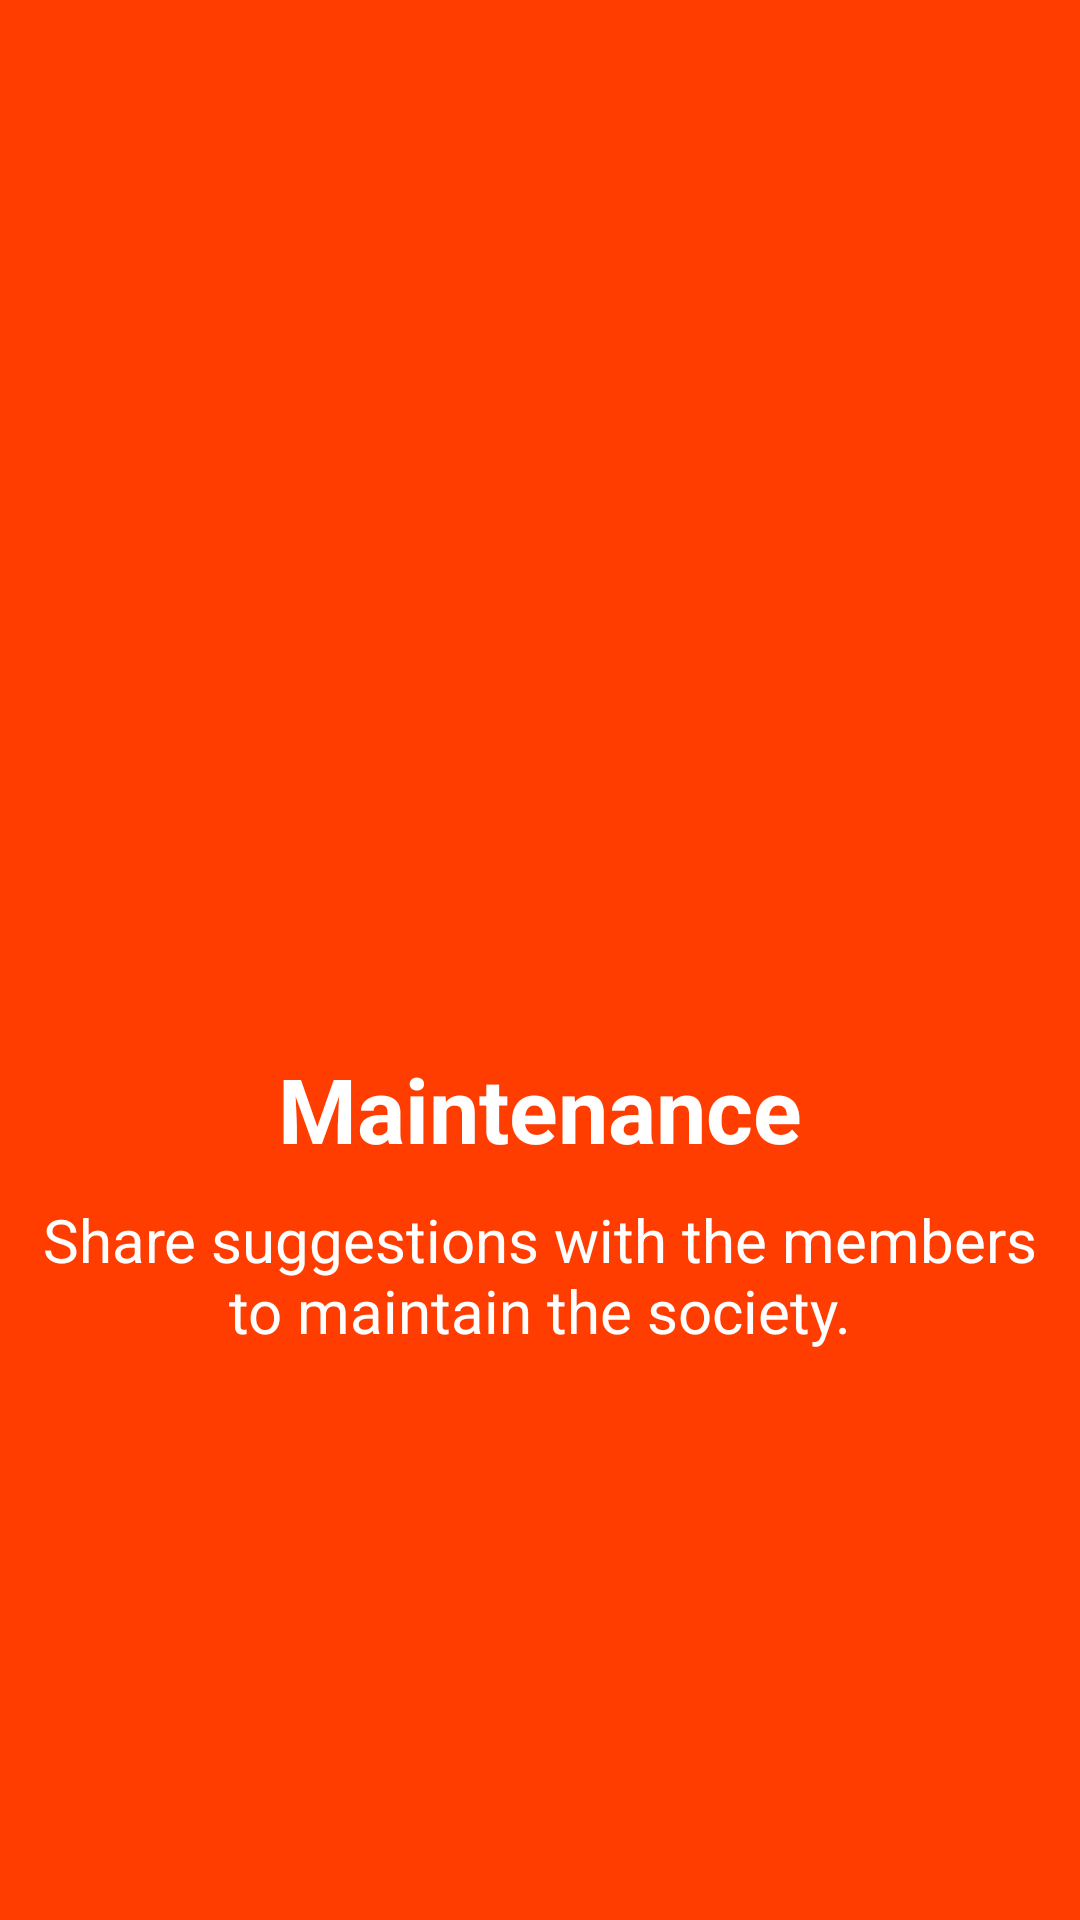

This screen was rendered from an Android layout file. Write that file and the resources it references.
<!-- AndroidManifest.xml: application theme Theme.SmartSociety -->
<!-- res/layout/slider_2.xml -->
<?xml version="1.0" encoding="utf-8"?>
<LinearLayout xmlns:android="http://schemas.android.com/apk/res/android"
    android:orientation="vertical"
    android:layout_width="match_parent"
    android:layout_height="match_parent"
    android:gravity="center"
    android:background="#FF3D00">

    <ImageView
        android:layout_width="150dp"
        android:layout_height="150dp"
        android:layout_gravity="center"
        android:src="@drawable/maintainance" />

    <TextView
        android:layout_width="match_parent"
        android:layout_height="wrap_content"
        android:text="Maintenance"
        android:textColor="@color/white"
        android:textAlignment="center"
        android:textSize="30dp"
        android:textStyle="bold"
        android:layout_marginTop="10dp" />

    <TextView
        android:layout_width="match_parent"
        android:layout_height="wrap_content"
        android:layout_marginTop="10dp"
        android:layout_marginLeft="10dp"
        android:layout_marginRight="10dp"
        android:text="Share suggestions with the members to maintain the society."
        android:textColor="@color/white"
        android:textAlignment="center"
        android:textSize="20dp" />

</LinearLayout>
<!-- resources referenced by this layout -->
<resources>
  <color name="white">#FFFFFFFF</color>
  <style name="Theme.SmartSociety" parent="Theme.MaterialComponents.DayNight.NoActionBar">
          
          <item name="colorPrimary">@color/purple_500</item>
          <item name="colorPrimaryVariant">@color/purple_700</item>
          <item name="colorOnPrimary">@color/white</item>
          
          <item name="colorSecondary">@color/teal_200</item>
          <item name="colorSecondaryVariant">@color/teal_700</item>
          <item name="colorOnSecondary">@color/black</item>
          
          <item name="android:statusBarColor" tools:targetApi="l">?attr/colorPrimaryVariant</item>
          
      </style>
  <color name="purple_500">#ec4136</color>
  <color name="purple_700">#ec4136</color>
  <color name="teal_200">#0066ff</color>
  <color name="teal_700">#FF018786</color>
  <color name="black">#FF000000</color>
</resources>
